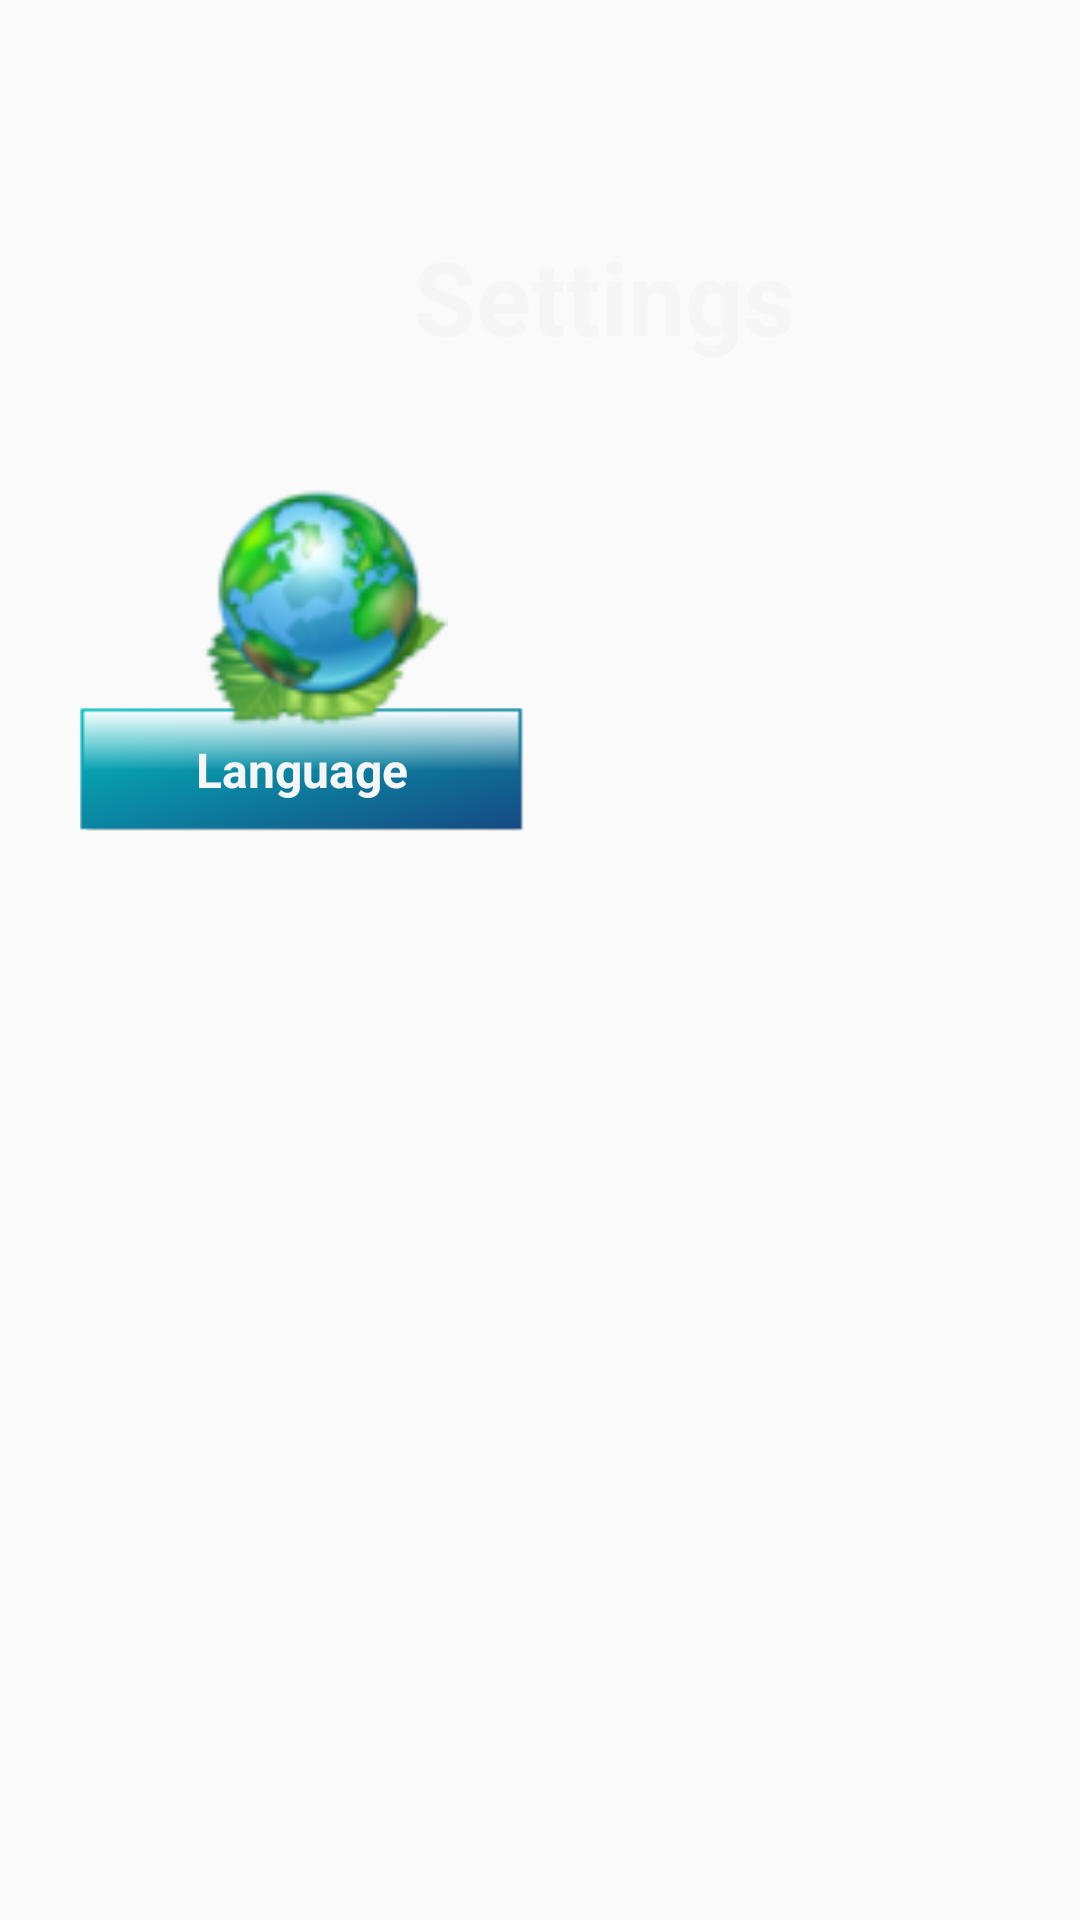

Layout XML and referenced resources for this Android screen:
<!-- AndroidManifest.xml: application theme Theme.AppCompat.Light -->
<!-- res/layout/fragment_settings.xml -->
<?xml version="1.0" encoding="utf-8"?>
<androidx.constraintlayout.widget.ConstraintLayout xmlns:android="http://schemas.android.com/apk/res/android"
    xmlns:app="http://schemas.android.com/apk/res-auto"
    xmlns:tools="http://schemas.android.com/tools"
    android:id="@+id/frameLayout6"
    android:layout_width="match_parent"
    android:layout_height="match_parent"
    tools:context=".SettingsFragment" >

    <ImageView
        android:id="@+id/loginbackground"
        android:layout_width="match_parent"
        android:layout_height="match_parent"
        android:scaleType="fitXY"
        app:layout_constraintBottom_toBottomOf="parent"
        app:layout_constraintEnd_toEndOf="parent"
        app:layout_constraintHorizontal_bias="1.0"
        app:layout_constraintStart_toStartOf="parent"
        app:layout_constraintTop_toTopOf="parent"
        app:layout_constraintVertical_bias="0.0"
        app:srcCompat="@drawable/bg_default"
        tools:src="@tools:sample/backgrounds/scenic" />

    <TextView
        android:id="@+id/tw_title"
        android:layout_width="355dp"
        android:layout_height="46dp"
        android:layout_marginStart="24dp"
        android:layout_marginTop="76dp"
        android:text="@string/Settings"
        android:textAlignment="center"
        android:textAppearance="@style/Theme.MyHealthAssistant.LogoTitle2"
        android:textColor="@color/ha_white"
        android:textSize="34sp"
        android:textStyle="bold"
        app:layout_constraintStart_toStartOf="parent"
        app:layout_constraintTop_toTopOf="parent" />

    <Button
        android:id="@+id/btnBack"
        android:layout_width="115dp"
        android:layout_height="38dp"
        android:layout_marginStart="40dp"
        android:layout_marginTop="656dp"
        android:background="@drawable/mm_button"
        android:text="@string/Back"
        android:textAppearance="@style/Theme.MyHealthAssistant.Label"
        android:textSize="20sp"
        android:textStyle="bold"
        app:layout_constraintStart_toStartOf="parent"
        app:layout_constraintTop_toTopOf="parent" />

    <androidx.constraintlayout.widget.ConstraintLayout
        android:layout_width="175dp"
        android:layout_height="138dp"
        android:layout_marginTop="156dp"
        app:layout_constraintEnd_toEndOf="parent"
        app:layout_constraintHorizontal_bias="0.101"
        app:layout_constraintStart_toStartOf="parent"
        app:layout_constraintTop_toTopOf="parent">

        <ImageButton
            android:id="@+id/ibLanguage"
            android:layout_width="91dp"
            android:layout_height="90dp"
            android:layout_marginStart="40dp"
            android:layout_marginTop="4dp"
            android:background="@android:color/transparent"
            android:scaleType="fitCenter"
            android:src="@drawable/eco_friendly"
            android:translationZ="90dp"
            app:layout_constraintStart_toStartOf="parent"
            app:layout_constraintTop_toTopOf="parent" />

        <Button
            android:id="@+id/btnLanguage"
            android:layout_width="148dp"
            android:layout_height="41dp"
            android:layout_marginStart="8dp"
            android:layout_marginTop="80dp"
            android:background="@drawable/mm_button"
            android:text="@string/LanguageButton"
            android:textAppearance="@style/Theme.MyHealthAssistant.Label"
            android:textSize="16sp"
            android:textStyle="bold"
            app:layout_constraintStart_toStartOf="parent"
            app:layout_constraintTop_toTopOf="parent" />
    </androidx.constraintlayout.widget.ConstraintLayout>

</androidx.constraintlayout.widget.ConstraintLayout>
<!-- resources referenced by this layout -->
<resources>
  <color name="ha_white">#F5F5F5</color>
  <!-- drawable eco_friendly: png bitmap (drawable, 9162 bytes) -->
  <!-- drawable mm_button: png bitmap (drawable, 9897 bytes) -->
  <string name="Back">← Back</string>
  <string name="LanguageButton">Language</string>
  <string name="Settings">Settings</string>
  <style name="Theme.MyHealthAssistant.Label">
          <item name="android:textColor">@color/ha_white</item>
          <item name="android:textSize">16dp</item>
          <item name="fontFamily">@font/sarabun_regular</item>
      </style>
  <style name="Theme.MyHealthAssistant.LogoTitle2">
          <item name="android:textColorPrimary">@color/ha_white</item>
          <item name="fontFamily">@font/intertight_medium</item>
      </style>
</resources>
